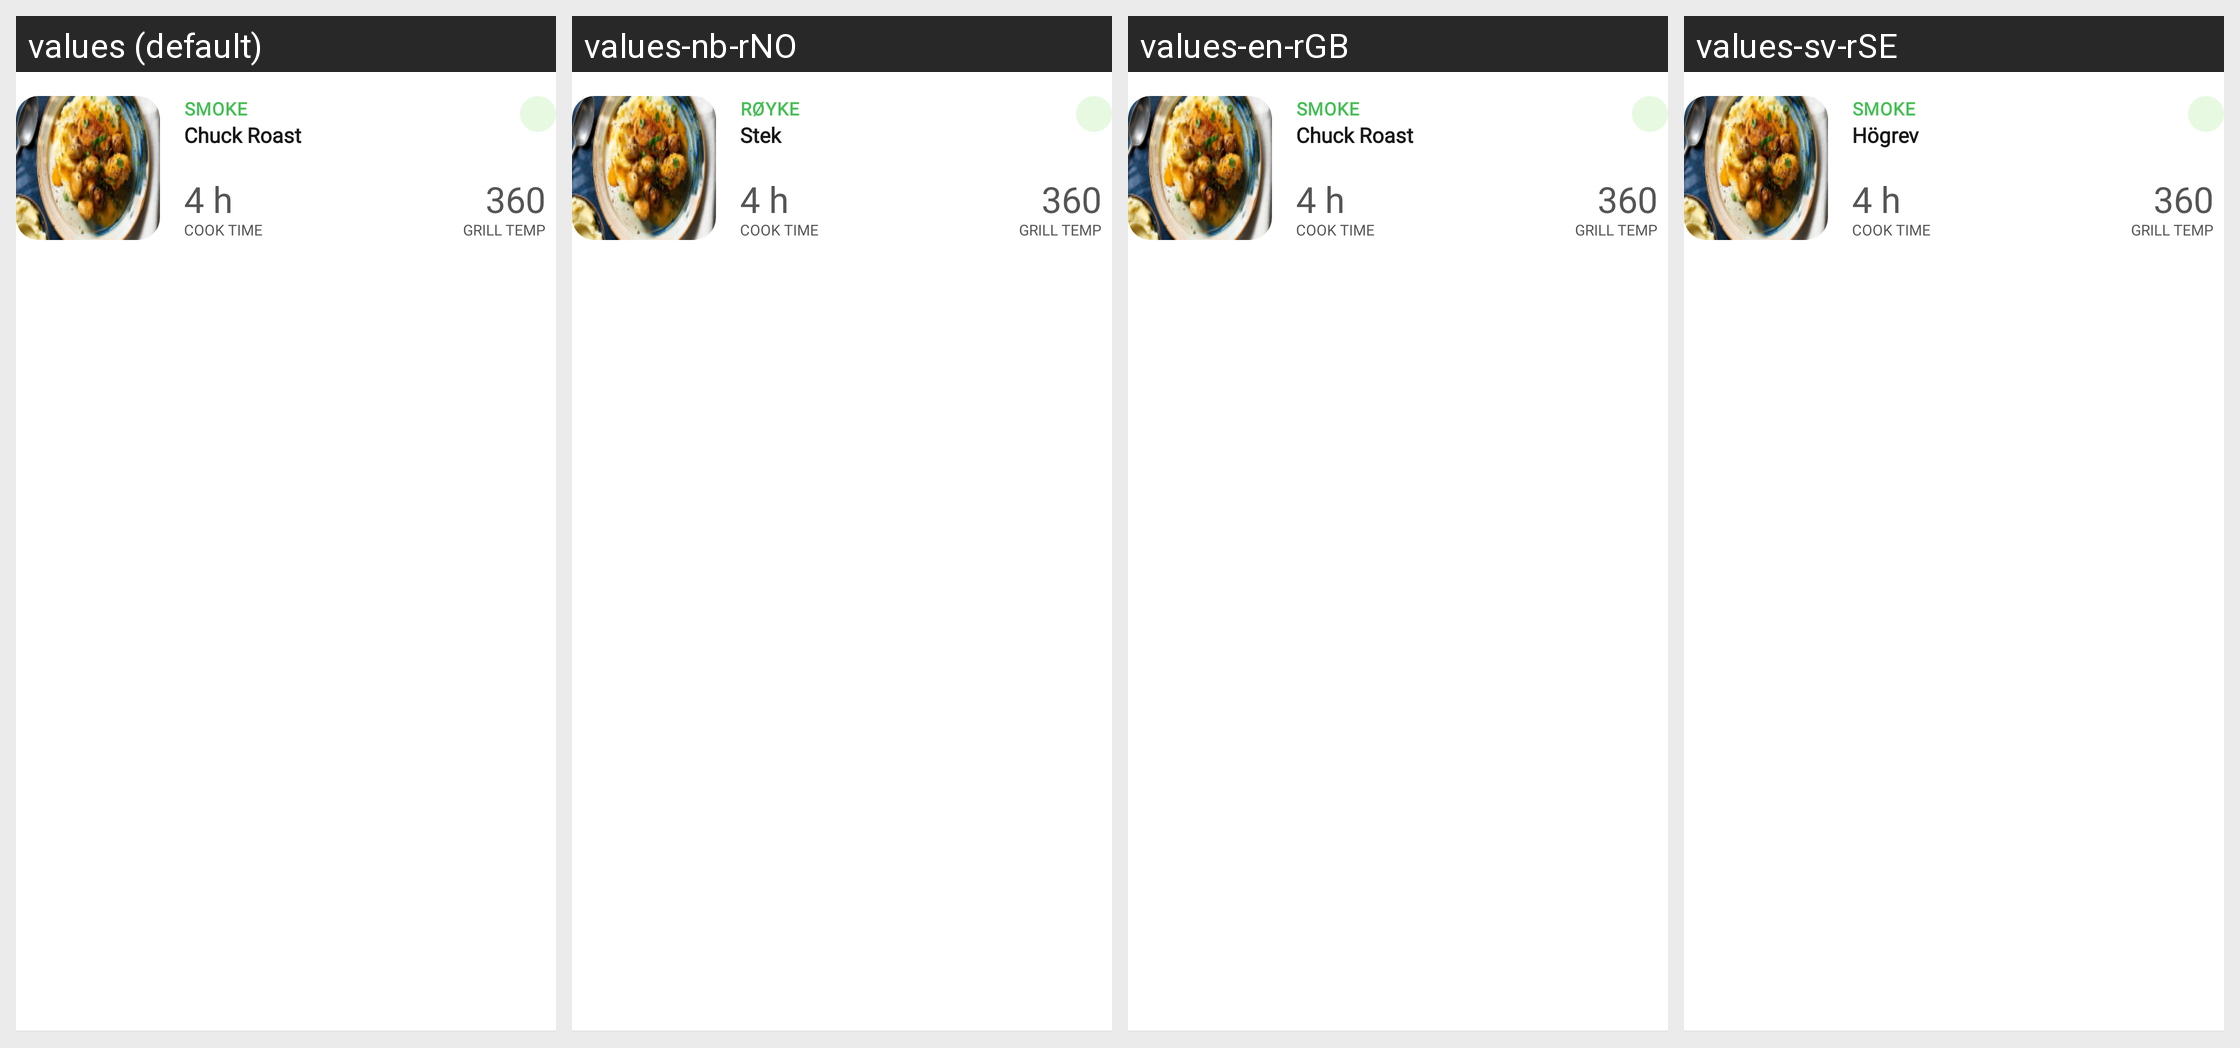

Translations of the strings shown on this Android screen, per locale in the grid:
Android screen res/layout/filtered_chart_card.xml rendered under 4 locales, left to right: values (default), values-nb-rNO, values-en-rGB, values-sv-rSE. Device: Nexus 5 (rendered at 1080×1920; each locale shown at half size, 540×960, under a caption strip naming it); theme Theme.NinjaConnectedKitchen.
Other locales in the repository, not shown: values-da-rDK, values-de-rDE, values-es-rES, values-fi-rFI, values-fr-rCA, values-fr-rFR, values-it-rIT, values-nl-rNL, values-pt-rPT.
Strings drawn on this screen, with the default value and each locale's value (text and hints the layout hard-codes, and strings that could not be matched under every locale, appear in the picture but are not listed):

smoke_caps
  values: SMOKE
  values-nb-rNO: RØYKE
  values-en-rGB: SMOKE
  values-sv-rSE: SMOKE

charts_chuck_roast
  values: Chuck Roast
  values-nb-rNO: Stek
  values-en-rGB: Chuck Roast
  values-sv-rSE: Högrev
